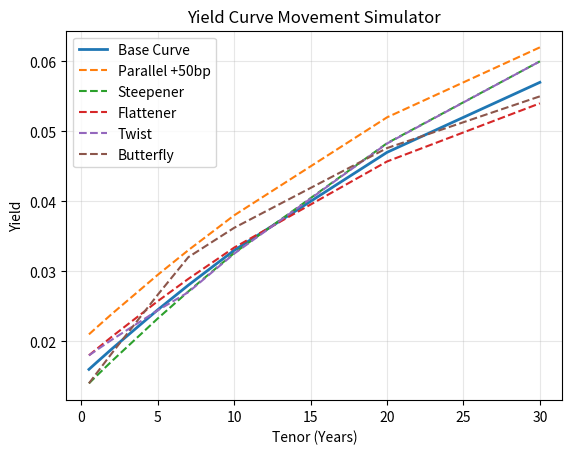

Write Python code to recreate this figure.
import numpy as np
import matplotlib.pyplot as plt

# -----------------------------
# TENORS (Years)
# -----------------------------
tenors = np.array([0.5, 1, 2, 5, 7, 10, 20, 30])

# -----------------------------
# BASE YIELD CURVE
# -----------------------------
def generate_base_yield_curve(tenors):
    rates = 0.015 + 0.002 * tenors - 0.00002 * tenors**2
    rates[rates < 0] = 0.001
    return rates

base_curve = generate_base_yield_curve(tenors)

# -----------------------------
# CURVE MOVEMENTS
# -----------------------------
def parallel_shift(curve, shift_bps):
    return curve + shift_bps / 10000

def steepener(curve, tenors, short_bps, long_bps):
    shift = np.interp(tenors, [tenors[0], tenors[-1]],
                      [short_bps/10000, long_bps/10000])
    return curve + shift

def flattener(curve, tenors, short_bps, long_bps):
    shift = np.interp(tenors, [tenors[0], tenors[-1]],
                      [short_bps/10000, long_bps/10000])
    return curve + shift

def twist(curve, tenors, short_bps, mid_bps, long_bps):
    mid = len(tenors) // 2
    shift = np.interp(
        tenors,
        [tenors[0], tenors[mid], tenors[-1]],
        [short_bps/10000, mid_bps/10000, long_bps/10000]
    )
    return curve + shift

def butterfly(curve, tenors, wing_bps, belly_bps):
    mid = len(tenors) // 2
    shift = np.interp(
        tenors,
        [tenors[0], tenors[mid], tenors[-1]],
        [wing_bps/10000, belly_bps/10000, wing_bps/10000]
    )
    return curve + shift

# -----------------------------
# BOND PRICING & RISK
# -----------------------------
def bond_price(y, maturity, coupon=0.05, freq=1, face=100):
    times = np.arange(1, maturity + 1)
    cashflows = np.full(len(times), coupon * face)
    cashflows[-1] += face
    return np.sum(cashflows / (1 + y)**times)

def dv01(price_up, price_down):
    return (price_down - price_up) / 2

def duration(price, price_up, price_down, y):
    return (price_down - price_up) / (2 * price * y)

def convexity(price, price_up, price_down, y):
    return (price_up + price_down - 2 * price) / (price * y**2)

# -----------------------------
# SAMPLE PORTFOLIO
# -----------------------------
portfolio = [
    {"maturity": 2, "weight": 0.3},
    {"maturity": 5, "weight": 0.4},
    {"maturity": 10, "weight": 0.3}
]

def portfolio_value(curve):
    total = 0
    for bond in portfolio:
        y = np.interp(bond["maturity"], tenors, curve)
        total += bond["weight"] * bond_price(y, bond["maturity"])
    return total

# -----------------------------
# SCENARIO ANALYSIS
# -----------------------------
scenarios = {
    "Parallel +50bp": parallel_shift(base_curve, 50),
    "Steepener": steepener(base_curve, tenors, -20, 30),
    "Flattener": flattener(base_curve, tenors, 20, -30),
    "Twist": twist(base_curve, tenors, 20, -10, 30),
    "Butterfly": butterfly(base_curve, tenors, -20, 40)
}

base_value = portfolio_value(base_curve)

print("\nPORTFOLIO VALUE IMPACT\n")
for name, curve in scenarios.items():
    value = portfolio_value(curve)
    print(f"{name}: {round(value - base_value, 2)}")

# -----------------------------
# PLOT
# -----------------------------
plt.plot(tenors, base_curve, label="Base Curve", lw=2)
for name, curve in scenarios.items():
    plt.plot(tenors, curve, label=name, linestyle="--")

plt.xlabel("Tenor (Years)")
plt.ylabel("Yield")
plt.title("Yield Curve Movement Simulator")
plt.legend()
plt.grid(alpha=0.3)
plt.savefig("yield_curve_scenarios.png")
plt.close()
